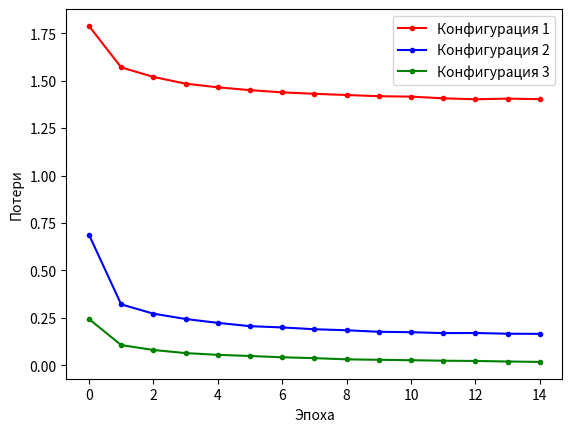

Reproduce this figure in Python.
import sys
import csv
import matplotlib.pyplot as plt


loss1 = [1.7888071537017822, 1.5702393054962158, 1.519968867301941, 1.4844391345977783, 1.465119481086731, 1.4501796960830688, 1.4385879039764404, 1.4308885335922241, 1.424580454826355, 1.4181708097457886, 1.415976643562317, 1.4070335626602173, 1.4021531343460083, 1.4053601026535034, 1.4027962684631348]
loss2 = [0.6883252859115601, 0.32061412930488586, 0.2718195617198944, 0.24352872371673584, 0.22320052981376648, 0.20575116574764252, 0.19899877905845642, 0.1895282119512558, 0.18419985473155975, 0.17603102326393127, 0.17396479845046997, 0.16918019950389862, 0.16975291073322296, 0.16596321761608124, 0.16520586609840393]
loss3 = [0.24358873069286346, 0.10609994828701019, 0.08012434840202332, 0.06379222124814987, 0.05456165596842766, 0.04849559813737869, 0.041692234575748444, 0.03721662610769272, 0.030819710344076157, 0.028438741341233253, 0.026248442009091377, 0.02359476312994957, 0.02227015234529972, 0.019413718953728676, 0.01722286455333233]
acc1 = [0.32081666588783264, 0.39410001039505005, 0.41589999198913574, 0.4370500147342682, 0.4485499858856201, 0.4503333270549774, 0.46103334426879883, 0.4650833308696747, 0.46896666288375854, 0.4724166691303253, 0.4724166691303253, 0.47833332419395447, 0.4788999855518341, 0.4794999957084656, 0.4797166585922241]
acc2 = [0.7760166525840759, 0.9014000296592712, 0.9175833463668823, 0.9262999892234802, 0.9326333403587341, 0.9381666779518127, 0.9399499893188477, 0.9424499869346619, 0.9443666934967041, 0.9455666542053223, 0.9469666481018066, 0.9475499987602234, 0.9484833478927612, 0.9494666457176208, 0.9489666819572449]
acc3 = [0.9264166951179504, 0.9682833552360535, 0.975683331489563, 0.98089998960495, 0.983299970626831, 0.9848999977111816, 0.9867833256721497, 0.988183319568634, 0.989983320236206, 0.9904333353042603, 0.9910666942596436, 0.9923166632652283, 0.9926166534423828, 0.993483304977417, 0.9940500259399414]

# # Строим график потерь и точночти в зависимости от эпохи
# plt.plot(acc1, label="Конфигурация 1", color="red", marker=".")
# plt.plot(acc2, label="Конфигурация 2", color="blue", marker=".")
# plt.plot(acc3, label="Конфигурация 3", color="green", marker=".")
# plt.ylim(0.3, 1)
# plt.xlabel("Эпоха")
# plt.ylabel("Точность")
# plt.legend()
# plt.savefig("acc.png")

# Строим график потерь и точночти в зависимости от эпохи
plt.plot(loss1, label="Конфигурация 1", color="red", marker=".")
plt.plot(loss2, label="Конфигурация 2", color="blue", marker=".")
plt.plot(loss3, label="Конфигурация 3", color="green", marker=".")
plt.xlabel("Эпоха")
plt.ylabel("Потери")
plt.legend()
plt.savefig("loss.png")